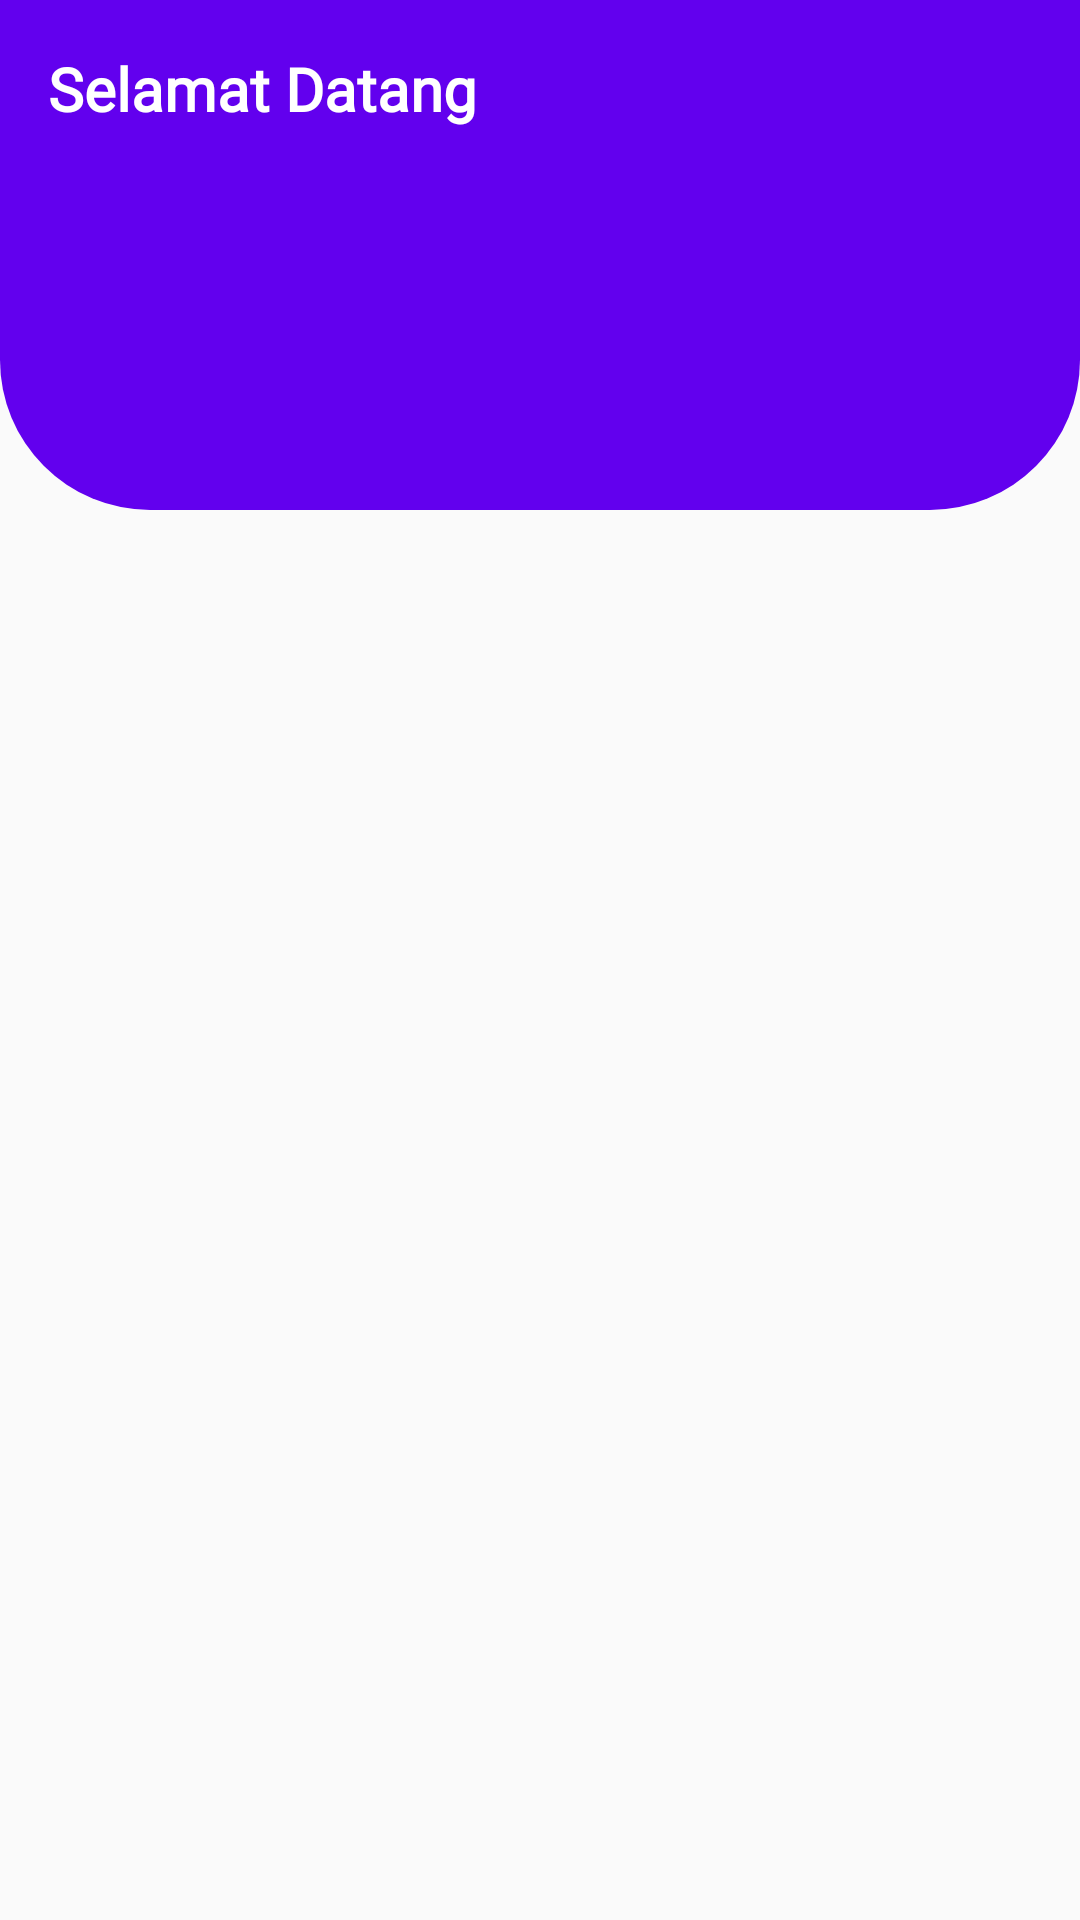

Layout XML and referenced resources for this Android screen:
<!-- AndroidManifest.xml: application theme AppTheme.NoActionBar -->
<!-- res/layout/fragment_anggota.xml -->
<?xml version="1.0" encoding="utf-8"?>
<RelativeLayout
    xmlns:android="http://schemas.android.com/apk/res/android"
    xmlns:tools="http://schemas.android.com/tools"
    android:layout_width="match_parent"
    android:layout_height="match_parent"
    tools:context=".ui.fragment.anggota.AnggotaFragment">

    <ImageView
        android:layout_width="match_parent"
        android:layout_height="170dp"
        android:src="@drawable/bg_half_circle" />

    <TextView
        android:fontFamily="@font/poppinsbold"
        android:id="@+id/tv_welcome"
        android:layout_width="match_parent"
        android:layout_height="wrap_content"
        android:layout_margin="16dp"
        android:text="Selamat Datang"
        android:textColor="@color/warnaPutih"
        android:textSize="20sp"
        android:textStyle="bold" />

    <androidx.recyclerview.widget.RecyclerView
    android:layout_below="@+id/tv_welcome"
        android:layout_margin="16dp"
        android:id="@+id/rv_anggota"
        android:layout_width="match_parent"
        android:layout_height="match_parent"/>

    <ProgressBar
        android:visibility="gone"
        android:layout_centerInParent="true"
        android:id="@+id/progress_circular_anggota"
        android:layout_width="wrap_content"
        android:layout_height="wrap_content"/>

</RelativeLayout>
<!-- resources referenced by this layout -->
<resources>
  <color name="warnaPutih">#fff</color>
  <!-- drawable bg_half_circle (drawable) -->
  <?xml version="1.0" encoding="utf-8"?>
  <shape
      android:shape="rectangle"
      xmlns:android="http://schemas.android.com/apk/res/android">
  
      <corners android:bottomLeftRadius="50dp"
          android:bottomRightRadius="50dp"/>
  
      <solid android:color="@color/colorPrimary"/>
  </shape>
  <style name="AppTheme.NoActionBar">
          <item name="windowNoTitle">true</item>
          <item name="windowActionBar">false</item>
  
  
      </style>
  <color name="colorPrimary">#6200EE</color>
</resources>
